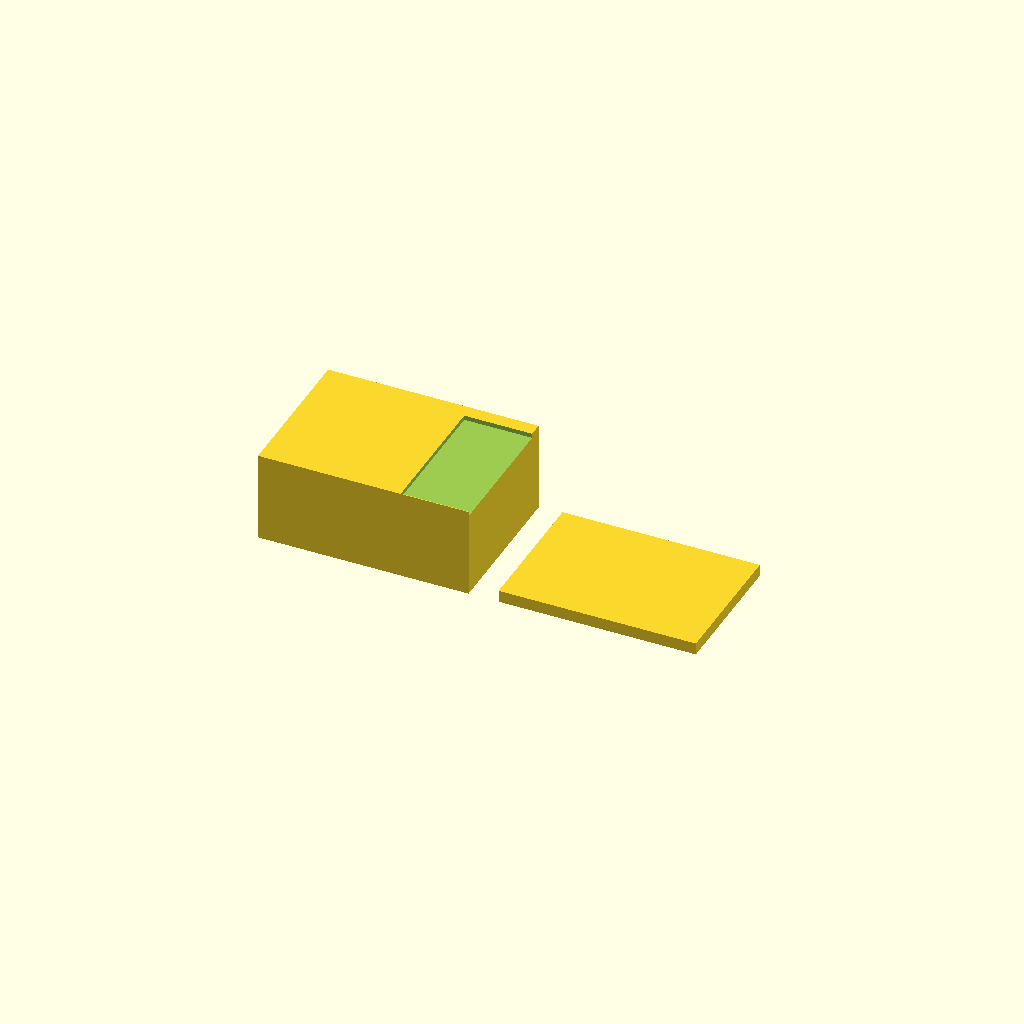
Cell 1 — every parameter at its default value.
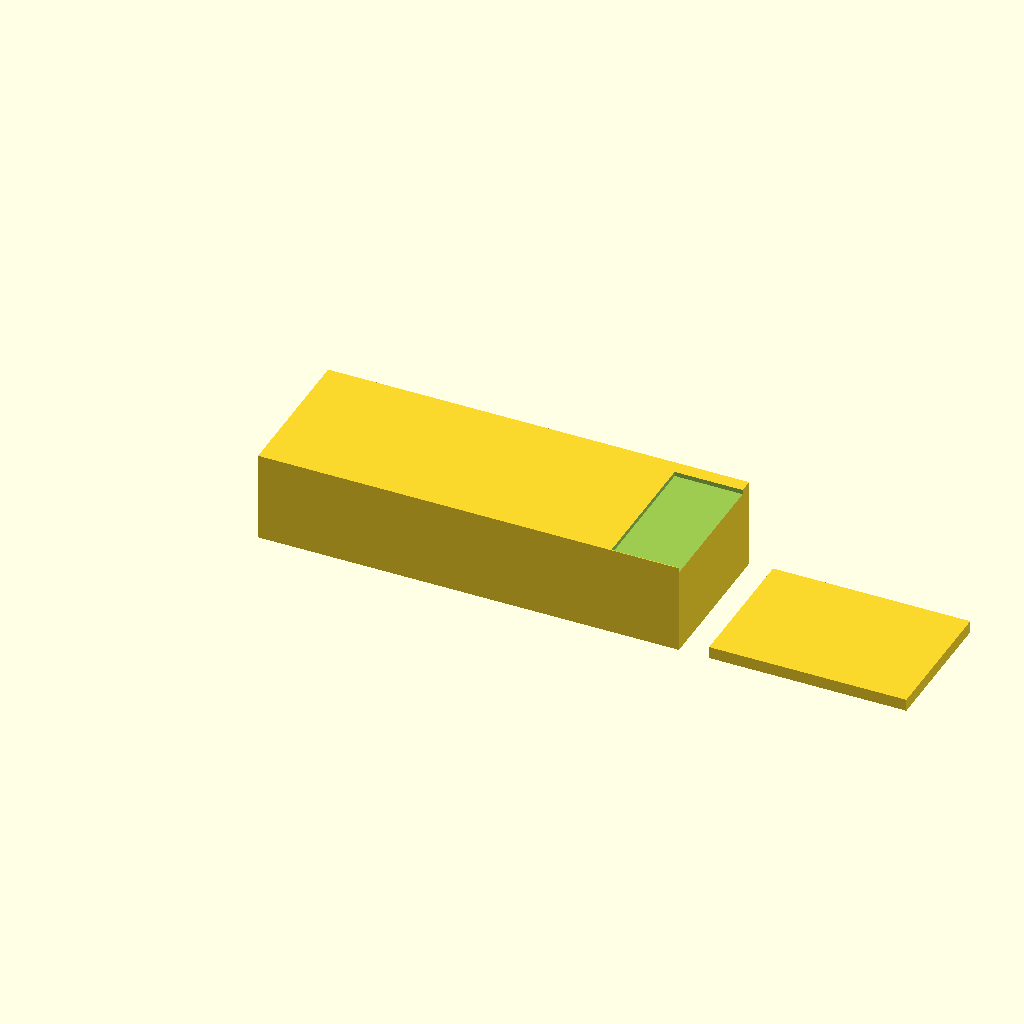
Cell 2: the same model with box_x = 140.
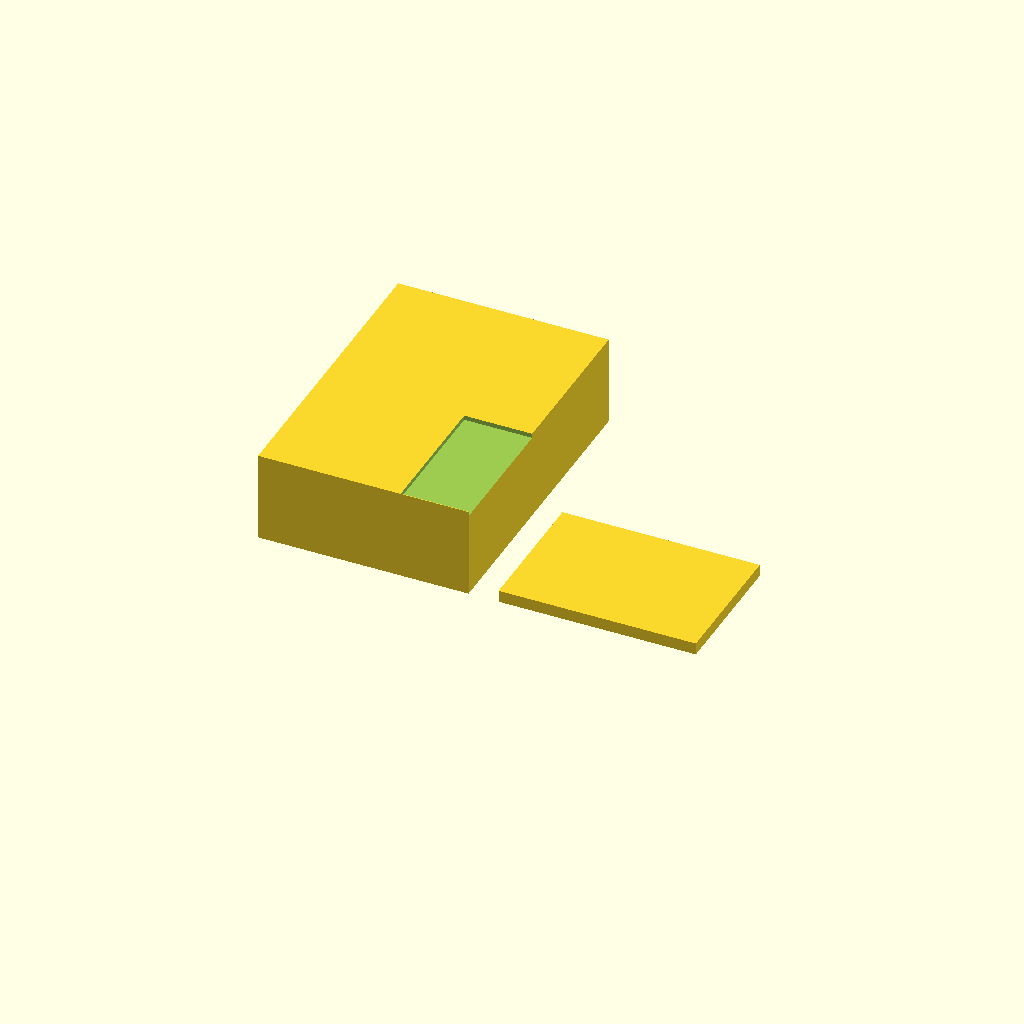
Cell 3: the same model with box_y = 100.
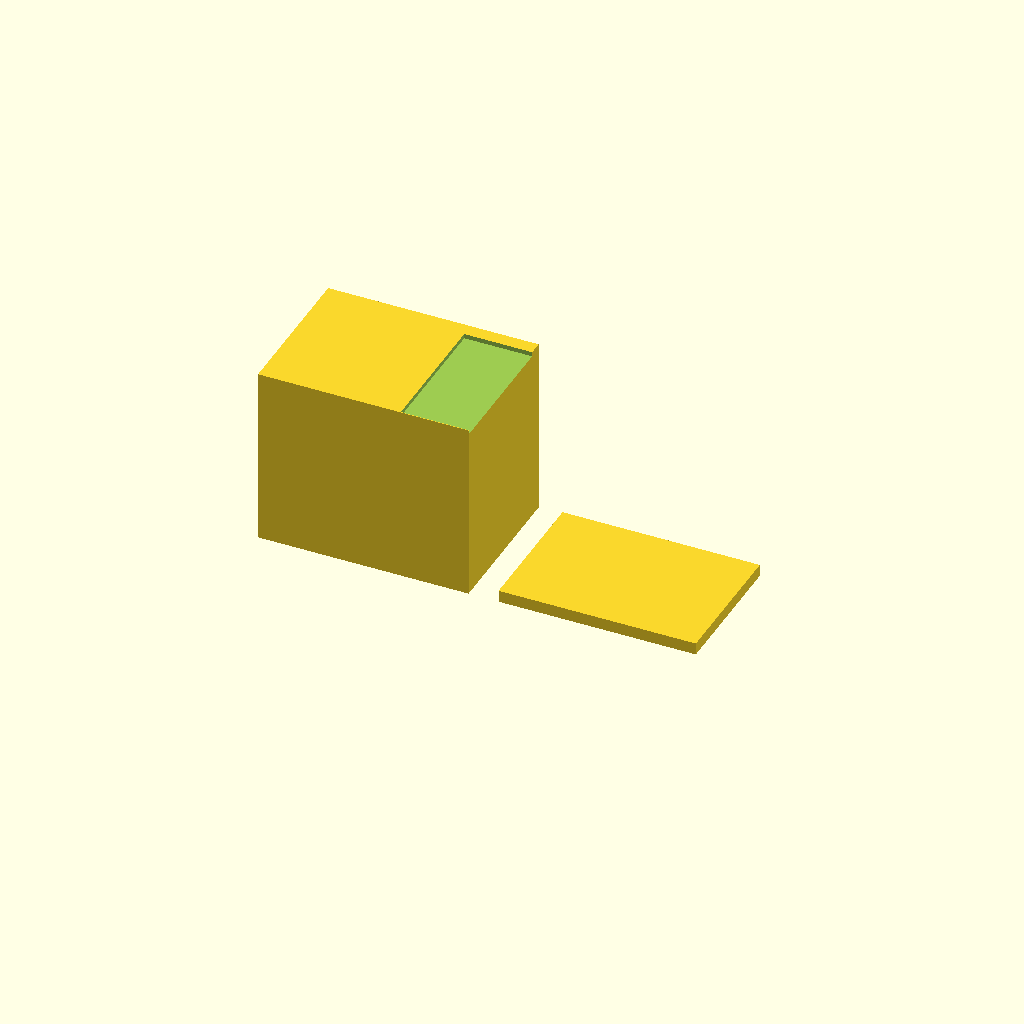
Cell 4: the same model with box_z = 60.
All cells are drawn from one camera (rotation 55°, 0°, 25°, orthographic, colour scheme Cornfield), so only the parameter changes between them.
OpenSCAD source file bench/results/gpu-v11-g14/code/scadcoder-v11/enclosure_box_and_lid_s4_a2.scad:
// Two-part enclosure for a small electronics board (e.g. Arduino-based logger)
// Print orientation: box standing on the bed, lid plate flat on the bed.

// ---------------- Parameters ----------------
box_x      = 70;    // box outer size in X
box_y      = 50;    // box outer size in Y
box_z      = 30;    // box outer size in Z
box_wall   = 2;     // box wall thickness
box_floor  = 2;     // box floor thickness

lip_t      = 1.5;   // lid lip wall thickness
lip_h      = 4;     // lid lip height
lip_x      = 65.6;  // lip outer size in X
lip_y      = 45.6;  // lip outer size in Y
lip_over   = 0.2;   // clearance between lip inner edge and box opening (each side)

gap        = 10;    // gap between the two parts on the bed

eps        = 0.5;   // cutter overshoot

$fn = 64;

// ---------------- Derived ----------------
box_inner_x = box_x - 2*box_wall;
box_inner_y = box_y - 2*box_wall;
lip_inner_x = lip_x - 2*lip_over;
lip_inner_y = lip_y - 2*lip_over;

// ---------------- Model ----------------
difference() {
    union() {
        // Part 1: box
        cube([box_x, box_y, box_z]);

        // Part 2: lid plate with lip
        translate([box_x + gap, 0, 0])
            cube([lip_x, lip_y, lip_h]);
    }

    // Lid lip sunk into the top of the box (open-top box)
    translate([box_x + gap - lip_inner_x/2,
               lip_y/2 - lip_inner_y/2,
               box_z - lip_t])
        cube([lip_inner_x, lip_inner_y, lip_h]);
}
Customizer parameters (derived from the source; name, type, default, range or options):
box_x: number, default 70
box_y: number, default 50
box_z: number, default 30
box_wall: number, default 2
box_floor: number, default 2
lip_t: number, default 1.5
lip_h: number, default 4
lip_x: number, default 65.6
lip_y: number, default 45.6
lip_over: number, default 0.2
gap: number, default 10
eps: number, default 0.5
